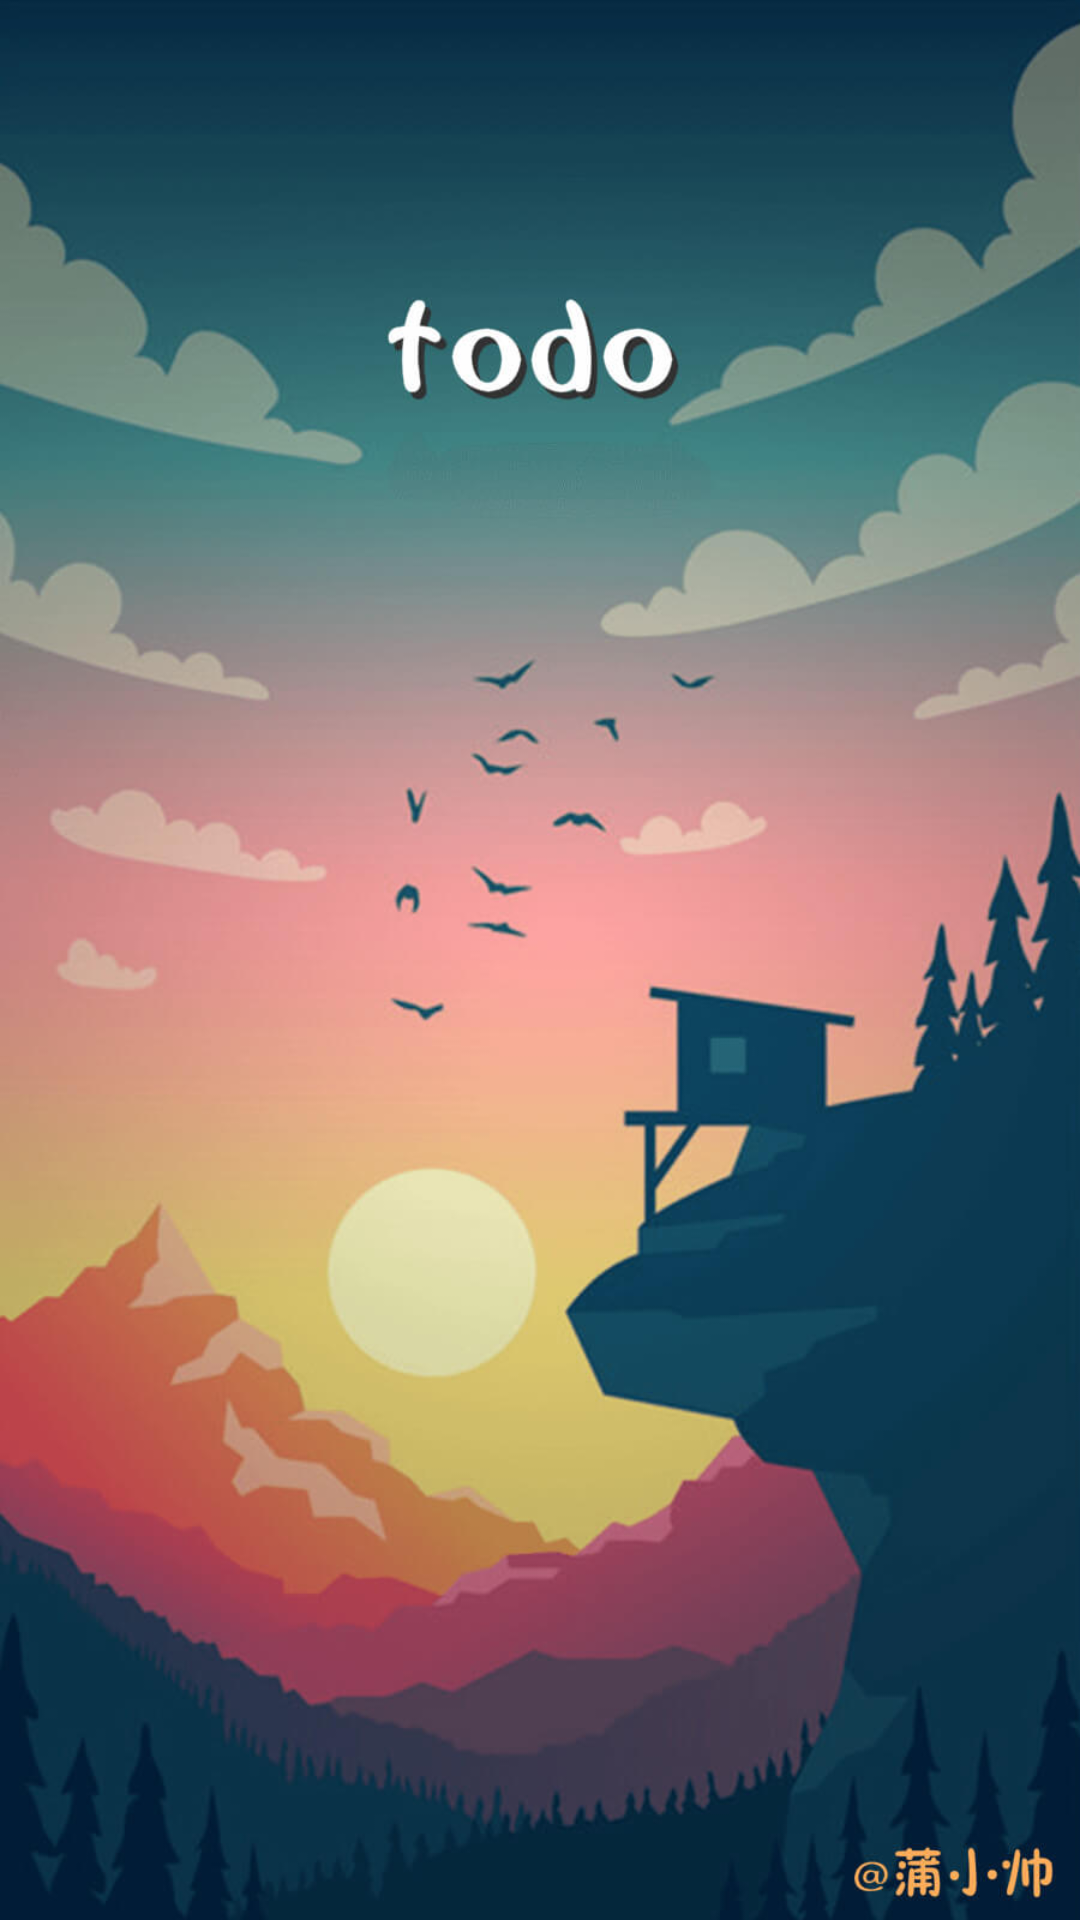

Here is an Android app screen rendered from its layout file. Give the layout XML and the strings, colors and styles it references.
<!-- AndroidManifest.xml: application theme AppTheme -->
<!-- res/layout/activity_start.xml -->
<?xml version="1.0" encoding="utf-8"?>
<LinearLayout xmlns:android="http://schemas.android.com/apk/res/android"
    xmlns:app="http://schemas.android.com/apk/res-auto"
    xmlns:tools="http://schemas.android.com/tools"
    android:layout_width="match_parent"
    android:layout_height="match_parent"
    tools:context=".ui.StartActivity">
    <ImageView
        android:scaleType="fitXY"
        android:layout_width="match_parent"
        android:layout_height="match_parent"
        android:src="@drawable/login_icon" />
</LinearLayout>
<!-- resources referenced by this layout -->
<resources>
  <!-- drawable login_icon: jpg bitmap (drawable, 62649 bytes) -->
  <style name="AppTheme" parent="Theme.AppCompat.Light.DarkActionBar">
          
          <item name="colorPrimary">@color/colorPrimary</item>
          <item name="colorPrimaryDark">@color/colorPrimaryDark</item>
          <item name="colorAccent">@color/colorAccent</item>
      </style>
  <!-- not gathered from this repository: default colours our renderer supplied (Android Studio template values) -->
  <color name="colorPrimary">#FF6200EE</color>
  <color name="colorPrimaryDark">#FF3700B3</color>
  <color name="colorAccent">#FF03DAC5</color>
</resources>
